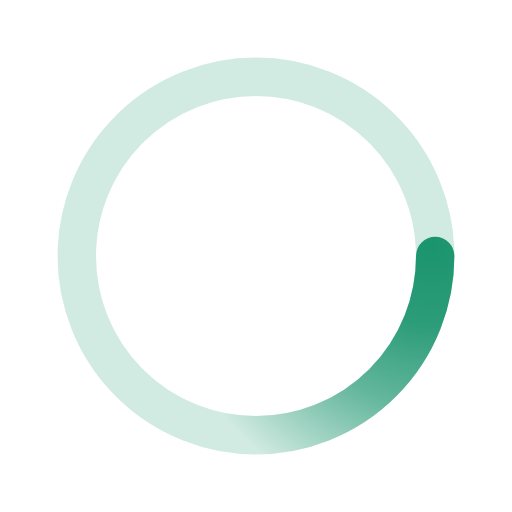
t = 0.00 s
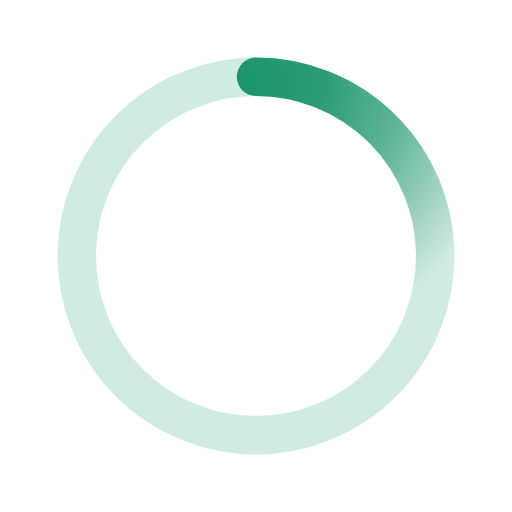
t = 0.50 s
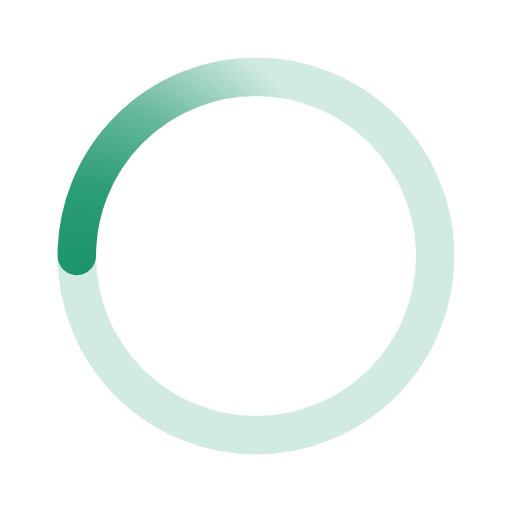
t = 1.00 s
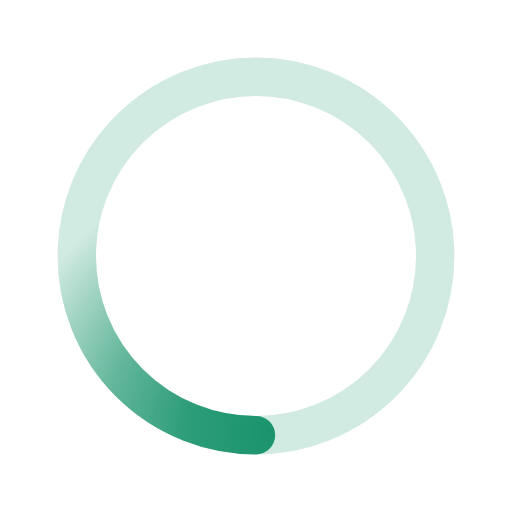
t = 1.50 s

The animated SVG that drew these frames (rendered in a browser with its animation timeline set to each time). Animation: 1 SMIL element (animateTransform=1); one cycle of 2.00 s, repeats indefinitely.

﻿<svg xmlns='http://www.w3.org/2000/svg' viewBox='0 0 200 200'><radialGradient id='a11' cx='.66' fx='.66' cy='.3125' fy='.3125' gradientTransform='scale(1.5)'><stop offset='0' stop-color='#1B946D'></stop><stop offset='.3' stop-color='#1B946D' stop-opacity='.9'></stop><stop offset='.6' stop-color='#1B946D' stop-opacity='.6'></stop><stop offset='.8' stop-color='#1B946D' stop-opacity='.3'></stop><stop offset='1' stop-color='#1B946D' stop-opacity='0'></stop></radialGradient><circle transform-origin='center' fill='none' stroke='url(#a11)' stroke-width='15' stroke-linecap='round' stroke-dasharray='200 1000' stroke-dashoffset='0' cx='100' cy='100' r='70'><animateTransform type='rotate' attributeName='transform' calcMode='spline' dur='2' values='360;0' keyTimes='0;1' keySplines='0 0 1 1' repeatCount='indefinite'></animateTransform></circle><circle transform-origin='center' fill='none' opacity='.2' stroke='#1B946D' stroke-width='15' stroke-linecap='round' cx='100' cy='100' r='70'></circle></svg>